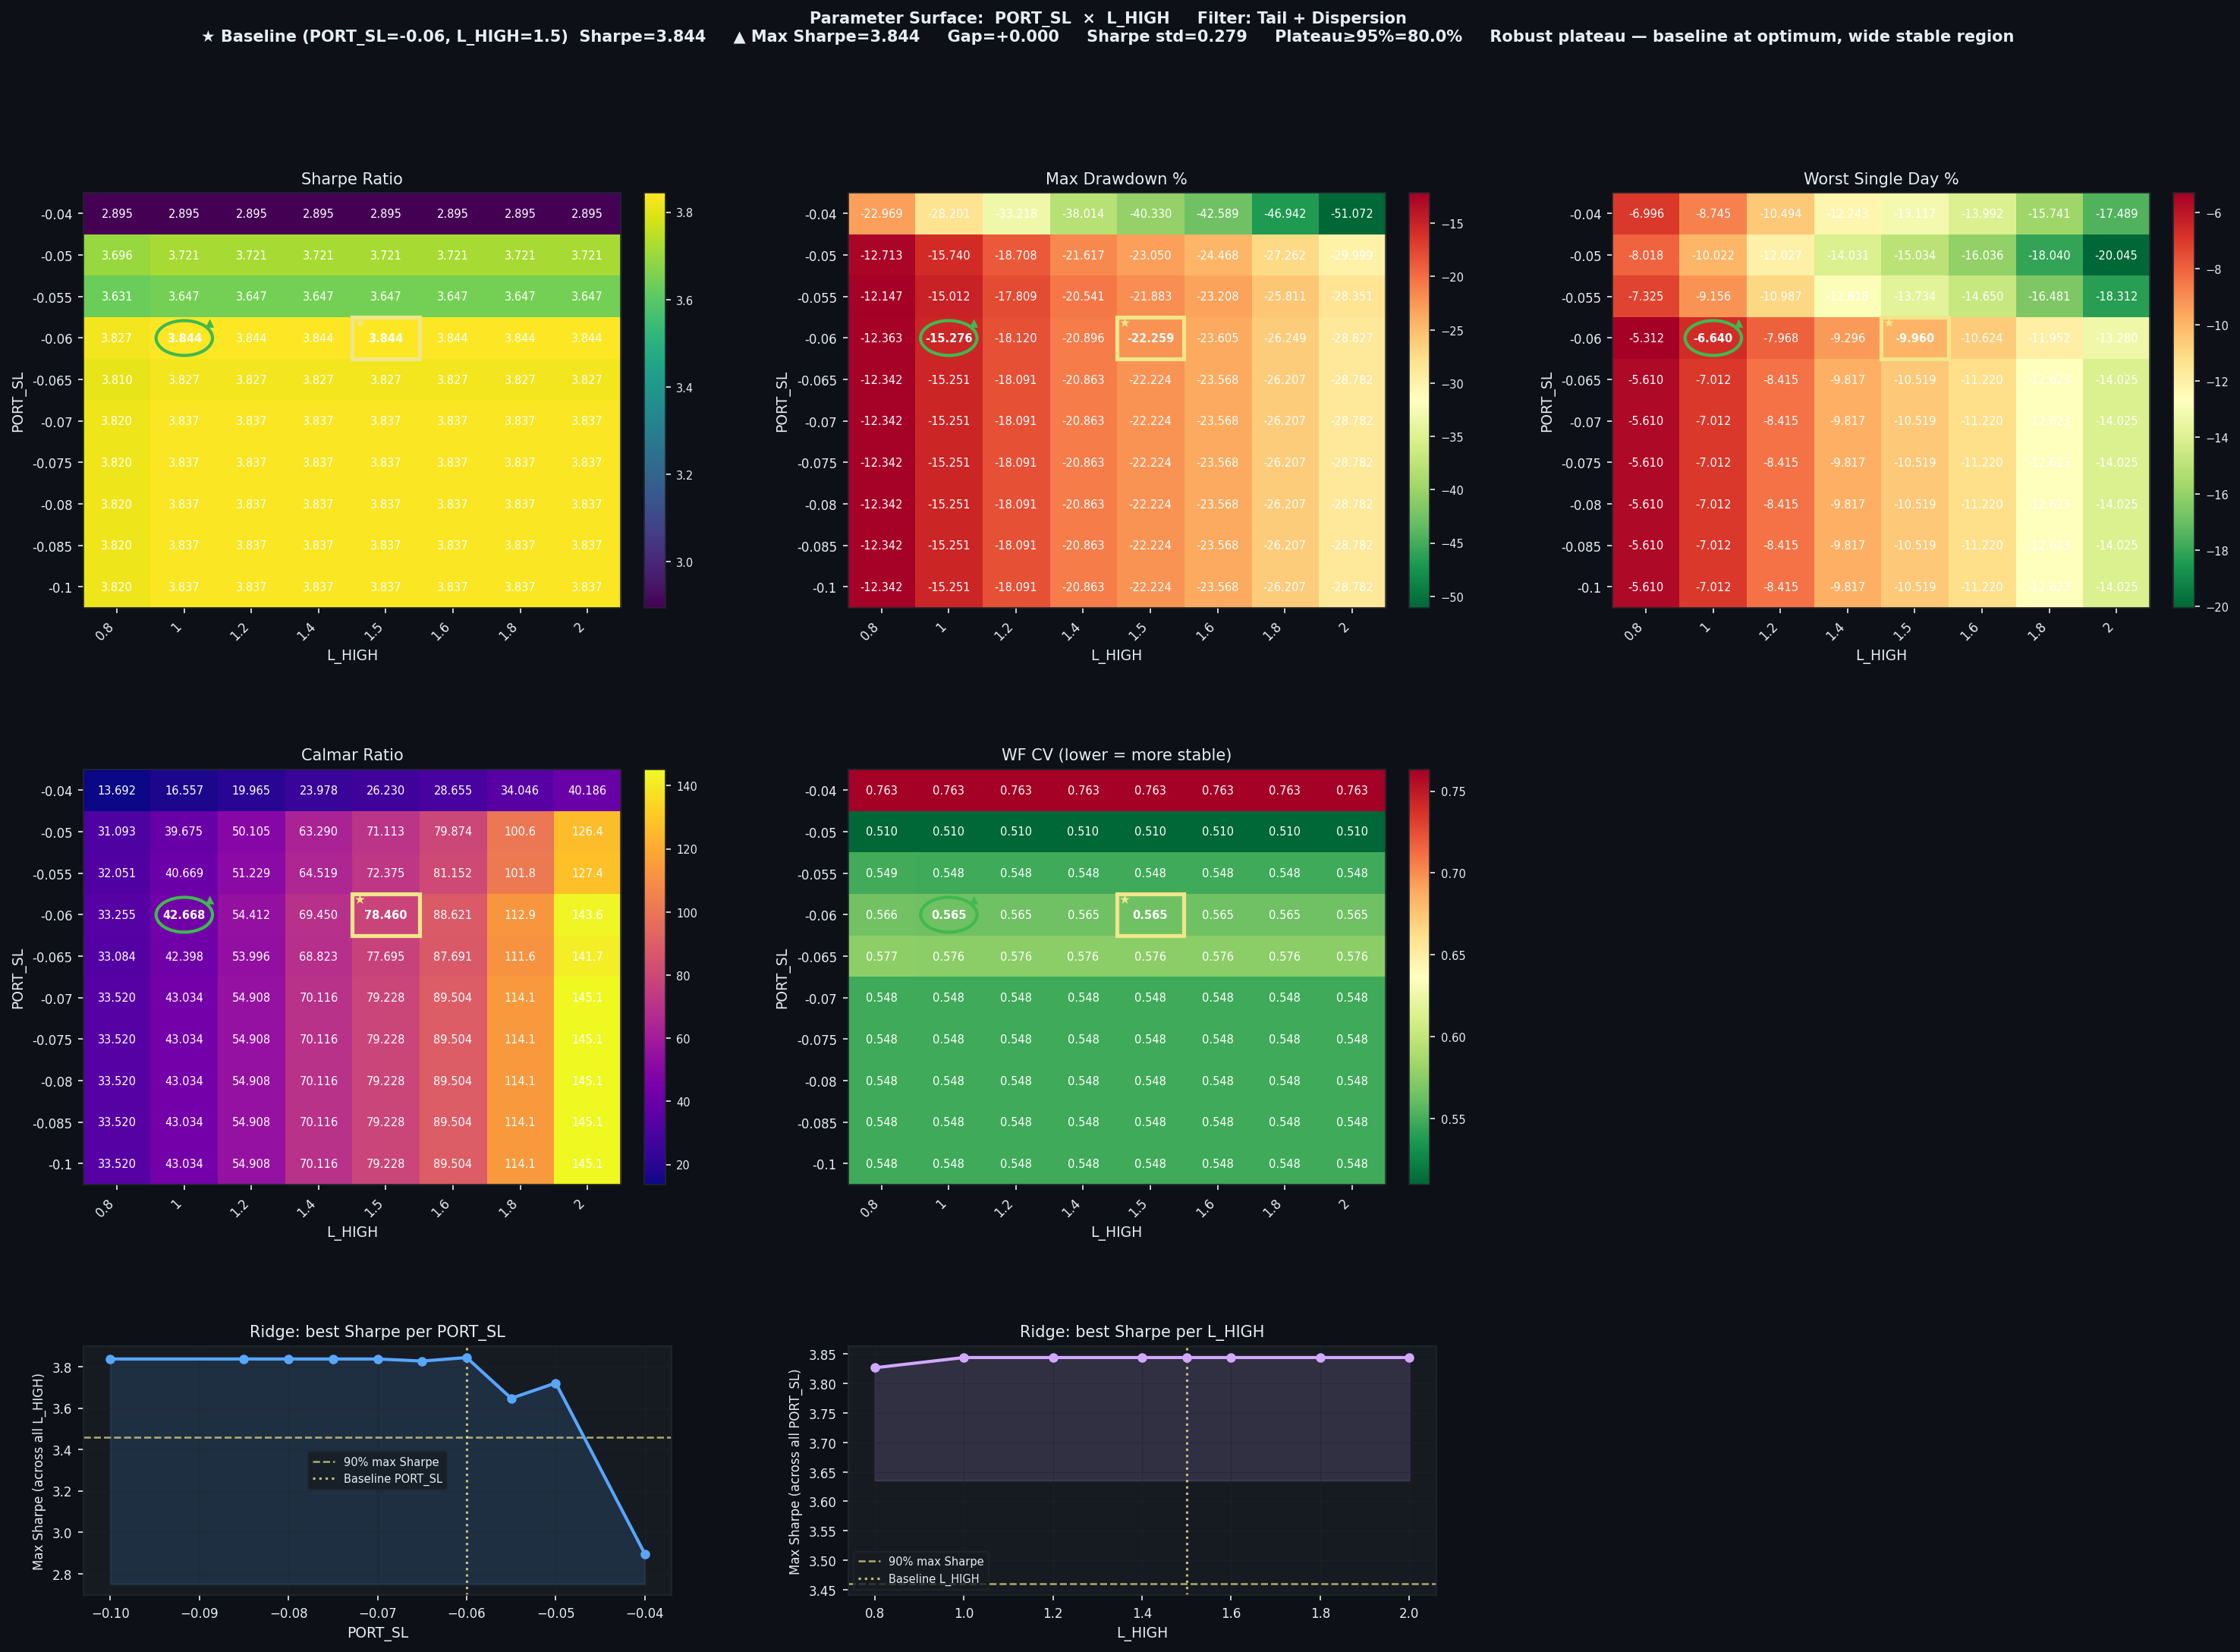

The file beside this chart, header and first rows:
PORT_SL, L_HIGH, Sharpe, CAGR%, MaxDD%, Worst1D%, Calmar, WF_CV, baseline
-0.04, 0.8, 2.895, 314.5, -22.97, -6.996, 13.69, 0.7632, False
-0.04, 1.0, 2.895, 466.9, -28.2, -8.745, 16.56, 0.7632, False
-0.04, 1.2, 2.895, 663.2, -33.22, -10.49, 19.96, 0.7632, False
-0.04, 1.4, 2.895, 911.5, -38.01, -12.24, 23.98, 0.7632, False
-0.04, 1.5, 2.895, 1058, -40.33, -13.12, 26.23, 0.7632, False
-0.04, 1.6, 2.895, 1220, -42.59, -13.99, 28.66, 0.7632, False
-0.04, 1.8, 2.895, 1598, -46.94, -15.74, 34.05, 0.7632, False
-0.04, 2.0, 2.895, 2052, -51.07, -17.49, 40.19, 0.7632, False
-0.05, 0.8, 3.696, 395.3, -12.71, -8.018, 31.09, 0.5104, False
-0.05, 1.0, 3.721, 624.5, -15.74, -10.02, 39.67, 0.5098, False
-0.05, 1.2, 3.721, 937.4, -18.71, -12.03, 50.1, 0.5098, False
-0.05, 1.4, 3.721, 1368, -21.62, -14.03, 63.29, 0.5098, False
-0.05, 1.5, 3.721, 1639, -23.05, -15.03, 71.11, 0.5098, False
-0.05, 1.6, 3.721, 1954, -24.47, -16.04, 79.87, 0.5098, False
-0.05, 1.8, 3.721, 2743, -27.26, -18.04, 100.6, 0.5098, False
-0.05, 2.0, 3.721, 3791, -30, -20.05, 126.4, 0.5098, False
-0.055, 0.8, 3.631, 389.3, -12.15, -7.325, 32.05, 0.5492, False
-0.055, 1.0, 3.647, 610.5, -15.01, -9.156, 40.67, 0.5479, False
-0.055, 1.2, 3.647, 912.4, -17.81, -10.99, 51.23, 0.5479, False
-0.055, 1.4, 3.647, 1325, -20.54, -12.82, 64.52, 0.5479, False
-0.055, 1.5, 3.647, 1584, -21.88, -13.73, 72.38, 0.5479, False
-0.055, 1.6, 3.647, 1883, -23.21, -14.65, 81.15, 0.5479, False
-0.055, 1.8, 3.647, 2629, -25.81, -16.48, 101.8, 0.5479, False
-0.055, 2.0, 3.647, 3612, -28.35, -18.31, 127.4, 0.5479, False
-0.06, 0.8, 3.827, 411.1, -12.36, -5.312, 33.26, 0.5657, False
-0.06, 1.0, 3.844, 651.8, -15.28, -6.64, 42.67, 0.5652, False
-0.06, 1.2, 3.844, 986, -18.12, -7.968, 54.41, 0.5652, False
-0.06, 1.4, 3.844, 1451, -20.9, -9.296, 69.45, 0.5652, False
-0.06, 1.5, 3.844, 1746, -22.26, -9.96, 78.46, 0.5652, True
-0.06, 1.6, 3.844, 2092, -23.61, -10.62, 88.62, 0.5652, False
-0.06, 1.8, 3.844, 2965, -26.25, -11.95, 112.9, 0.5652, False
-0.06, 2.0, 3.844, 4140, -28.83, -13.28, 143.6, 0.5652, False
-0.065, 0.8, 3.81, 408.3, -12.34, -5.61, 33.08, 0.5767, False
-0.065, 1.0, 3.827, 646.6, -15.25, -7.012, 42.4, 0.5761, False
-0.065, 1.2, 3.827, 976.8, -18.09, -8.415, 54, 0.5761, False
-0.065, 1.4, 3.827, 1436, -20.86, -9.817, 68.82, 0.5761, False
-0.065, 1.5, 3.827, 1727, -22.22, -10.52, 77.69, 0.5761, False
-0.065, 1.6, 3.827, 2067, -23.57, -11.22, 87.69, 0.5761, False
-0.065, 1.8, 3.827, 2924, -26.21, -12.62, 111.6, 0.5761, False
-0.065, 2.0, 3.827, 4078, -28.78, -14.03, 141.7, 0.5761, False
-0.07, 0.8, 3.82, 413.7, -12.34, -5.61, 33.52, 0.5483, False
-0.07, 1.0, 3.837, 656.3, -15.25, -7.012, 43.03, 0.5479, False
-0.07, 1.2, 3.837, 993.3, -18.09, -8.415, 54.91, 0.5479, False
-0.07, 1.4, 3.837, 1463, -20.86, -9.817, 70.12, 0.5479, False
-0.07, 1.5, 3.837, 1761, -22.22, -10.52, 79.23, 0.5479, False
-0.07, 1.6, 3.837, 2109, -23.57, -11.22, 89.5, 0.5479, False
-0.07, 1.8, 3.837, 2990, -26.21, -12.62, 114.1, 0.5479, False
-0.07, 2.0, 3.837, 4177, -28.78, -14.03, 145.1, 0.5479, False
-0.075, 0.8, 3.82, 413.7, -12.34, -5.61, 33.52, 0.5483, False
-0.075, 1.0, 3.837, 656.3, -15.25, -7.012, 43.03, 0.5479, False
-0.075, 1.2, 3.837, 993.3, -18.09, -8.415, 54.91, 0.5479, False
-0.075, 1.4, 3.837, 1463, -20.86, -9.817, 70.12, 0.5479, False
-0.075, 1.5, 3.837, 1761, -22.22, -10.52, 79.23, 0.5479, False
-0.075, 1.6, 3.837, 2109, -23.57, -11.22, 89.5, 0.5479, False
-0.075, 1.8, 3.837, 2990, -26.21, -12.62, 114.1, 0.5479, False
-0.075, 2.0, 3.837, 4177, -28.78, -14.03, 145.1, 0.5479, False
-0.08, 0.8, 3.82, 413.7, -12.34, -5.61, 33.52, 0.5483, False
-0.08, 1.0, 3.837, 656.3, -15.25, -7.012, 43.03, 0.5479, False
-0.08, 1.2, 3.837, 993.3, -18.09, -8.415, 54.91, 0.5479, False
-0.08, 1.4, 3.837, 1463, -20.86, -9.817, 70.12, 0.5479, False
... 20 more rows
